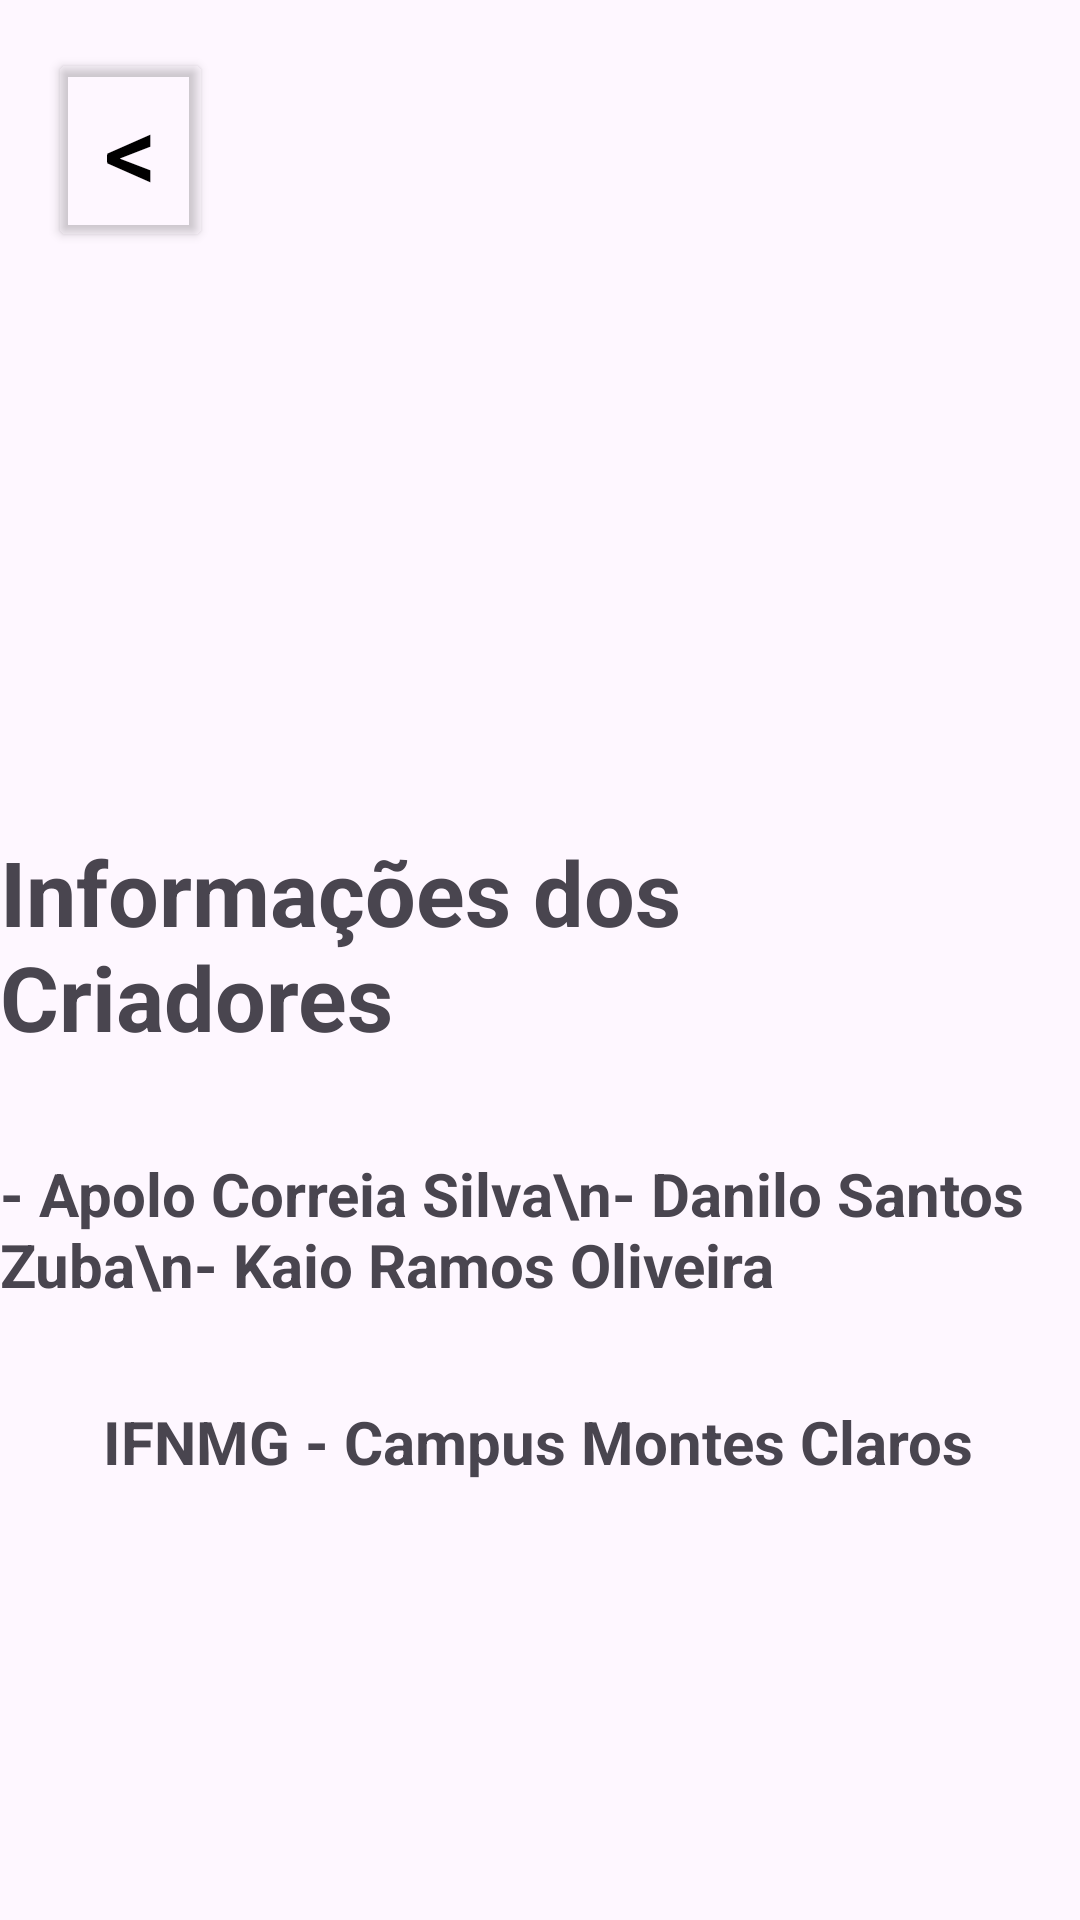

Reconstruct the res/layout file that produces this screen, plus the resources it refers to.
<!-- AndroidManifest.xml: application theme Theme.PlaceGuesser -->
<!-- res/layout/activity_creditos.xml -->
<?xml version="1.0" encoding="utf-8"?>
<androidx.constraintlayout.widget.ConstraintLayout
    xmlns:android="http://schemas.android.com/apk/res/android"
    xmlns:app="http://schemas.android.com/apk/res-auto"
    xmlns:tools="http://schemas.android.com/tools"
    android:layout_width="match_parent"
    android:layout_height="match_parent"
    android:id="@+id/main"
>


    <ImageView
        android:id="@+id/imgBackground"
        android:layout_width="0dp"
        android:layout_height="0dp"
        android:contentDescription="@null"
        android:scaleType="fitXY"
        android:src="@drawable/fundo_paisagem"
        app:layout_constraintBottom_toBottomOf="parent"
        app:layout_constraintEnd_toEndOf="parent"
        app:layout_constraintHorizontal_bias="0.0"
        app:layout_constraintStart_toStartOf="parent"
        app:layout_constraintTop_toTopOf="parent"
        app:layout_constraintVertical_bias="0.0" />

    <Button
        android:id="@+id/btnVoltar2"
        android:layout_width="55dp"
        android:layout_height="68dp"
        android:layout_marginStart="16dp"
        android:layout_marginTop="16dp"
        android:backgroundTint="#00ffffff"
        android:clickable="true"
        android:contentDescription="Voltar"
        android:focusable="true"
        android:padding="0dp"
        android:scaleType="centerCrop"
        android:text="&lt;"
        android:textColor="@color/black"
        android:textSize="35sp"
        app:layout_constraintStart_toStartOf="parent"
        app:layout_constraintTop_toTopOf="parent" />

    <TextView
        android:id="@+id/txvCreditos"
        android:layout_width="wrap_content"
        android:layout_height="wrap_content"
        android:layout_marginTop="24dp"
        android:text="Informações dos Criadores"
        android:textSize="30sp"
        android:textStyle="bold"
        app:layout_constraintEnd_toEndOf="parent"
        app:layout_constraintStart_toStartOf="parent"
        app:layout_constraintTop_toBottomOf="@+id/imageView3" />

    <TextView
        android:id="@+id/txvCreditos3"
        android:layout_width="wrap_content"
        android:layout_height="wrap_content"
        android:layout_marginTop="32dp"
        android:text="- Apolo Correia Silva\n- Danilo Santos Zuba\n- Kaio Ramos Oliveira"
        android:textSize="20sp"
        android:textStyle="bold"
        app:layout_constraintEnd_toEndOf="parent"
        app:layout_constraintHorizontal_bias="0.082"
        app:layout_constraintStart_toStartOf="parent"
        app:layout_constraintTop_toBottomOf="@+id/txvCreditos" />

    <TextView
        android:id="@+id/txvCreditos2"
        android:layout_width="wrap_content"
        android:layout_height="wrap_content"
        android:layout_marginTop="32dp"
        android:text="IFNMG - Campus Montes Claros"
        android:textSize="20sp"
        android:textStyle="bold"
        app:layout_constraintEnd_toEndOf="parent"
        app:layout_constraintHorizontal_bias="0.495"
        app:layout_constraintStart_toStartOf="parent"
        app:layout_constraintTop_toBottomOf="@+id/txvCreditos3" />

    <ImageView
        android:id="@+id/imageView3"
        android:layout_width="225dp"
        android:layout_height="225dp"
        android:layout_marginTop="28dp"
        android:layout_marginEnd="60dp"
        app:layout_constraintEnd_toEndOf="parent"
        app:layout_constraintTop_toTopOf="@+id/imgBackground"
        app:srcCompat="@drawable/infocriadores" />


</androidx.constraintlayout.widget.ConstraintLayout>
<!-- resources referenced by this layout -->
<resources>
  <style name="Theme.PlaceGuesser" parent="Base.Theme.PlaceGuesser" />
  <style name="Base.Theme.PlaceGuesser" parent="Theme.Material3.DayNight.NoActionBar">
          
          
      </style>
  <!-- not gathered from this repository: default colours our renderer supplied (Android Studio template values) -->
  <color name="black">#FF000000</color>
</resources>
